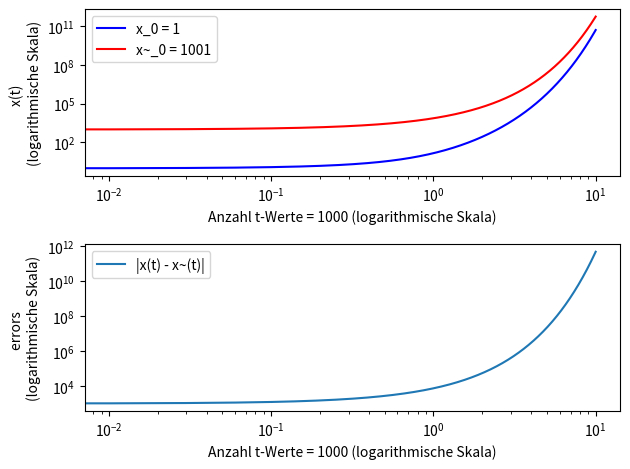

This chart was generated by the following Python code:
from matplotlib import pyplot as plt

import math
import numpy as np

T = 10
# zum Zeichnen einer schöneren
T_ = 100*T
# Startwerte: 
# x_0 = 1 und x~_0 = 1001

# Generieren der x-Werte
xvalues = np.linspace(0, T, T_)
# Berechnung der y-Werte für x_0 und x~_0 fuer f(x) = e^(2t) * (x_0 + t^2)
yvalues01 = list(map(lambda t: math.exp(2 * t) * (1 + t**2), xvalues))
yvalues02 = list(map(lambda t: math.exp(2 * t) * (1001 + t**2), xvalues))

# Berechnung der y-Werte für den Fehler |x(t) - x~(t)| 
error = list(map(lambda x, y: abs(x - y), yvalues01, yvalues02))

plt.figure('Aufgabe 3b): e^(2t) * (x_0 + t^2)')
plt.subplot(2,1,1)
# Grafen für x und x~
plt.loglog(xvalues, yvalues01, 'b', label='x_0 = 1')
plt.loglog(xvalues, yvalues02, 'r', label='x~_0 = 1001')

plt.legend()
plt.xlabel('Anzahl t-Werte = %i (logarithmische Skala)' % T_)
plt.ylabel('x(t) \n(logarithmische Skala)')

plt.subplot(2,1,2)
# Graf für |x(t) - x~(t)|
plt.loglog(xvalues, error, label='|x(t) - x~(t)|')

plt.legend()
plt.xlabel('Anzahl t-Werte = %i (logarithmische Skala)' % T_)
plt.ylabel('errors \n(logarithmische Skala)')

plt.tight_layout()

plt.show()